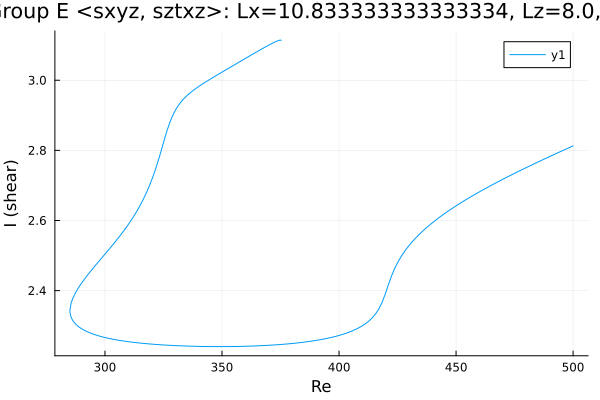

The table this chart was drawn from, first rows:
Re, shear
500.0, 2.813
498.6, 2.809
497.2, 2.804
495.8, 2.8
494.4, 2.796
492.9, 2.791
491.5, 2.787
490.1, 2.783
488.7, 2.778
487.3, 2.774
485.9, 2.77
484.5, 2.765
483, 2.761
481.6, 2.756
480.2, 2.752
478.8, 2.747
477.4, 2.742
476, 2.738
474.6, 2.733
473.4, 2.729
472, 2.725
470.6, 2.72
469.2, 2.715
467.8, 2.71
466.3, 2.705
464.9, 2.7
463.5, 2.695
462.1, 2.69
460.7, 2.684
459.3, 2.679
457.9, 2.674
456.4, 2.668
455, 2.663
453.6, 2.657
452.2, 2.651
450.8, 2.645
449.4, 2.639
448, 2.633
446.5, 2.626
445.1, 2.62
443.7, 2.613
442.3, 2.606
440.9, 2.599
439.5, 2.591
438.1, 2.584
436.6, 2.575
435.2, 2.567
433.8, 2.557
432.4, 2.548
431, 2.537
429.6, 2.526
428.2, 2.513
426.7, 2.499
425.3, 2.484
423.9, 2.465
422.5, 2.443
421.1, 2.417
419.8, 2.391
418.4, 2.366
417, 2.347
... 234 more rows
